Run: headless pygame with SDL's dummy video driver; simulated clock (each Clock.tick advances the game by its frame time, no real sleeping); random seed 0; keys injected as events and as key.get_pressed() state; no mouse input.
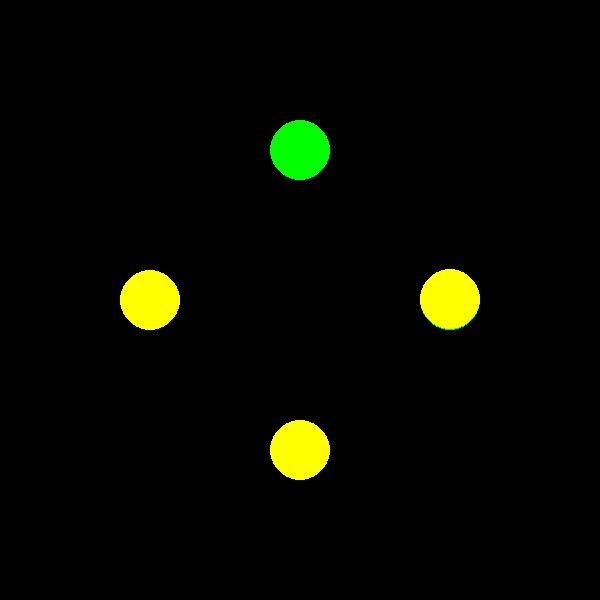
Frame 1 of 4 · flips 1–60 · no input
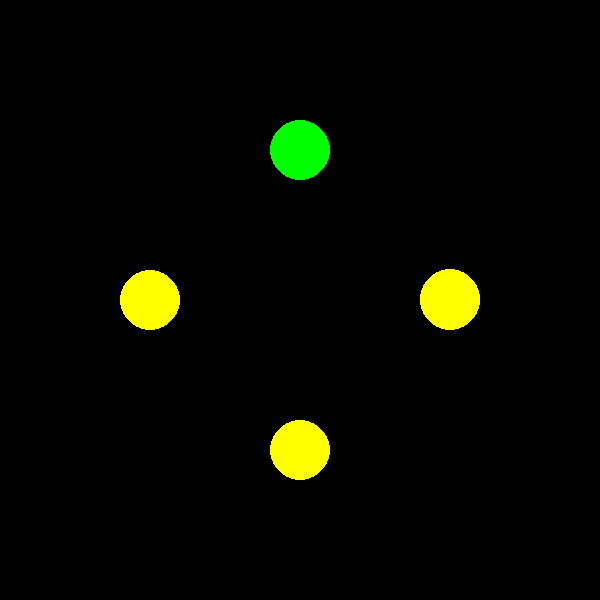
Frame 2 of 4 · flips 61–180 · tapped SPACE, RETURN · held RIGHT (→), D
Frame 3 of 4 · flips 181–300 · held DOWN (↓), S · screen unchanged from frame 2, image omitted
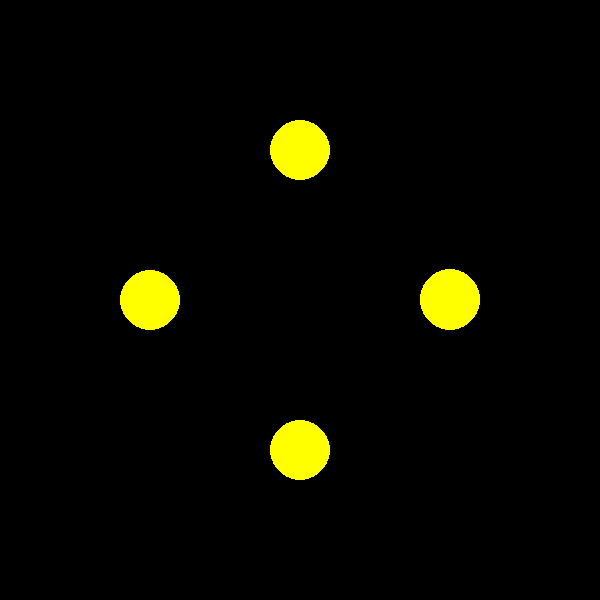
Frame 4 of 4 · flips 301–420 · held LEFT (←), A, UP (↑), W

The pygame program that drew these frames:

import pygame
import threading
import time
import random
import math 

# Definimos los colores para representar el estado de los filósofos
COLORS = {
    'Thinking': (255, 255, 255),
    'Hungry': (255, 255, 0),
    'Eating': (0, 255, 0),
    'Done': (0, 0, 0),
}

# Definimos el tamaño de la ventana y de los objetos gráficos
WINDOW_WIDTH = 600
WINDOW_HEIGHT = 600
PHILOSOPHER_RADIUS = 30
PHILOSOPHER_DISTANCE = 150
FORK_RADIUS = 10

# Creamos la clase para representar a los filósofos
class Philosopher:

    def __init__(self, name, position, forks, screen):
        self.name = name
        self.position = position
        self.forks = forks
        self.screen = screen
        self.state = 'Thinking'

    def draw(self):
        color = COLORS[self.state]
        x, y = self.position
        pygame.draw.circle(self.screen, color, (x, y), PHILOSOPHER_RADIUS)

    def pickup_forks(self):
        left_fork, right_fork = self.forks
        # Adquirimos los semáforos para los tenedores
        left_fork.acquire()
        right_fork.acquire()
        self.state = 'Eating'

    def putdown_forks(self):
        left_fork, right_fork = self.forks
        # Liberamos los semáforos para los tenedores
        left_fork.release()
        right_fork.release()
        self.state = 'Thinking'

    def think(self):
        self.state = 'Thinking'
        time.sleep(random.uniform(1, 3))

    def eat(self):
        self.state = 'Hungry'
        time.sleep(random.uniform(1, 3))
        self.pickup_forks()
        self.state = 'Eating'
        time.sleep(random.uniform(1, 3))
        self.putdown_forks()
        self.state = 'Done'

    def run(self):
        while True:
            self.think()
            self.eat()

# Inicializamos Pygame y creamos la ventana
pygame.init()
screen = pygame.display.set_mode((WINDOW_WIDTH, WINDOW_HEIGHT))
pygame.display.set_caption("Philosophers")

# Creamos los semáforos para los tenedores
forks = [threading.Semaphore(1) for _ in range(5)]

# Creamos los objetos gráficos para los filósofos y los colocamos en la mesa
philosophers = []
for i in range(5):
    x = int(WINDOW_WIDTH / 2 + PHILOSOPHER_DISTANCE * math.cos(math.pi * i / 2))
    y = int(WINDOW_HEIGHT / 2 + PHILOSOPHER_DISTANCE * math.sin(math.pi * i / 2))
    philosopher = Philosopher(f'Philosopher {i}', (x, y), (forks[i], forks[(i + 1) % 5]), screen)
    philosophers.append(philosopher)

# Iniciamos los hilos para cada filósofo
threads = []
for philosopher in philosophers:
    thread = threading.Thread(target=philosopher.run)
    threads.append(thread)
    thread.start()

# Ejecutamos el ciclo principal de Pygame para mostrar la ventana
running = True
while running:
    for event in pygame.event.get():
        if event.type == pygame.QUIT:
            running = False
    screen.fill((0, 0, 0))
    for philosopher in philosophers:
        philosopher.draw()
    pygame.display.flip()

# Esperamos a que terminen los hilos
for thread in threads:
    thread.join()

# Cerramos Pygame
pygame.quit()
